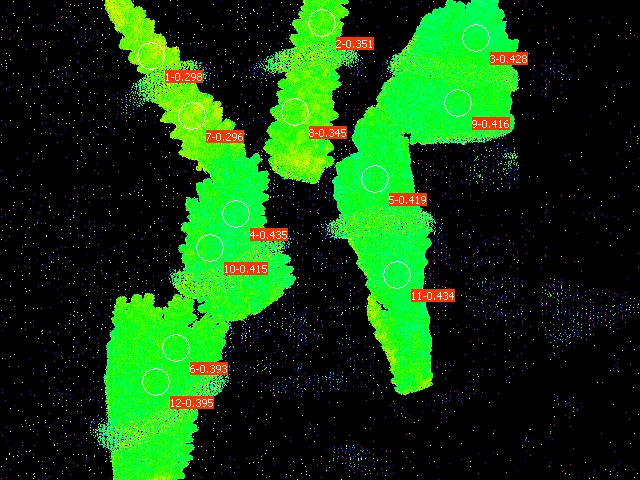

Values plotted in this chart, from the file beside it:
Date; Time; No.; PAR; F1; F2; F3; F4; F5; F6; F7; F8; F9; F10; F11; F12; Fm'1; Fm'2; Fm'3; Fm'4; Fm'5; Fm'6; Fm'7; Fm'8
30.06.23; 21:40:28; 1; 0; 0.1476; 0.1222; 0.1540; 0.1197; 0.1373; 0.1579; 0.1637; 0.1427; 0.1325; 0.1212; 0.0968; 0.1520; 0.2102; 0.1882; 0.2693; 0.2121; 0.2366; 0.2600; 0.2326; 0.2180
